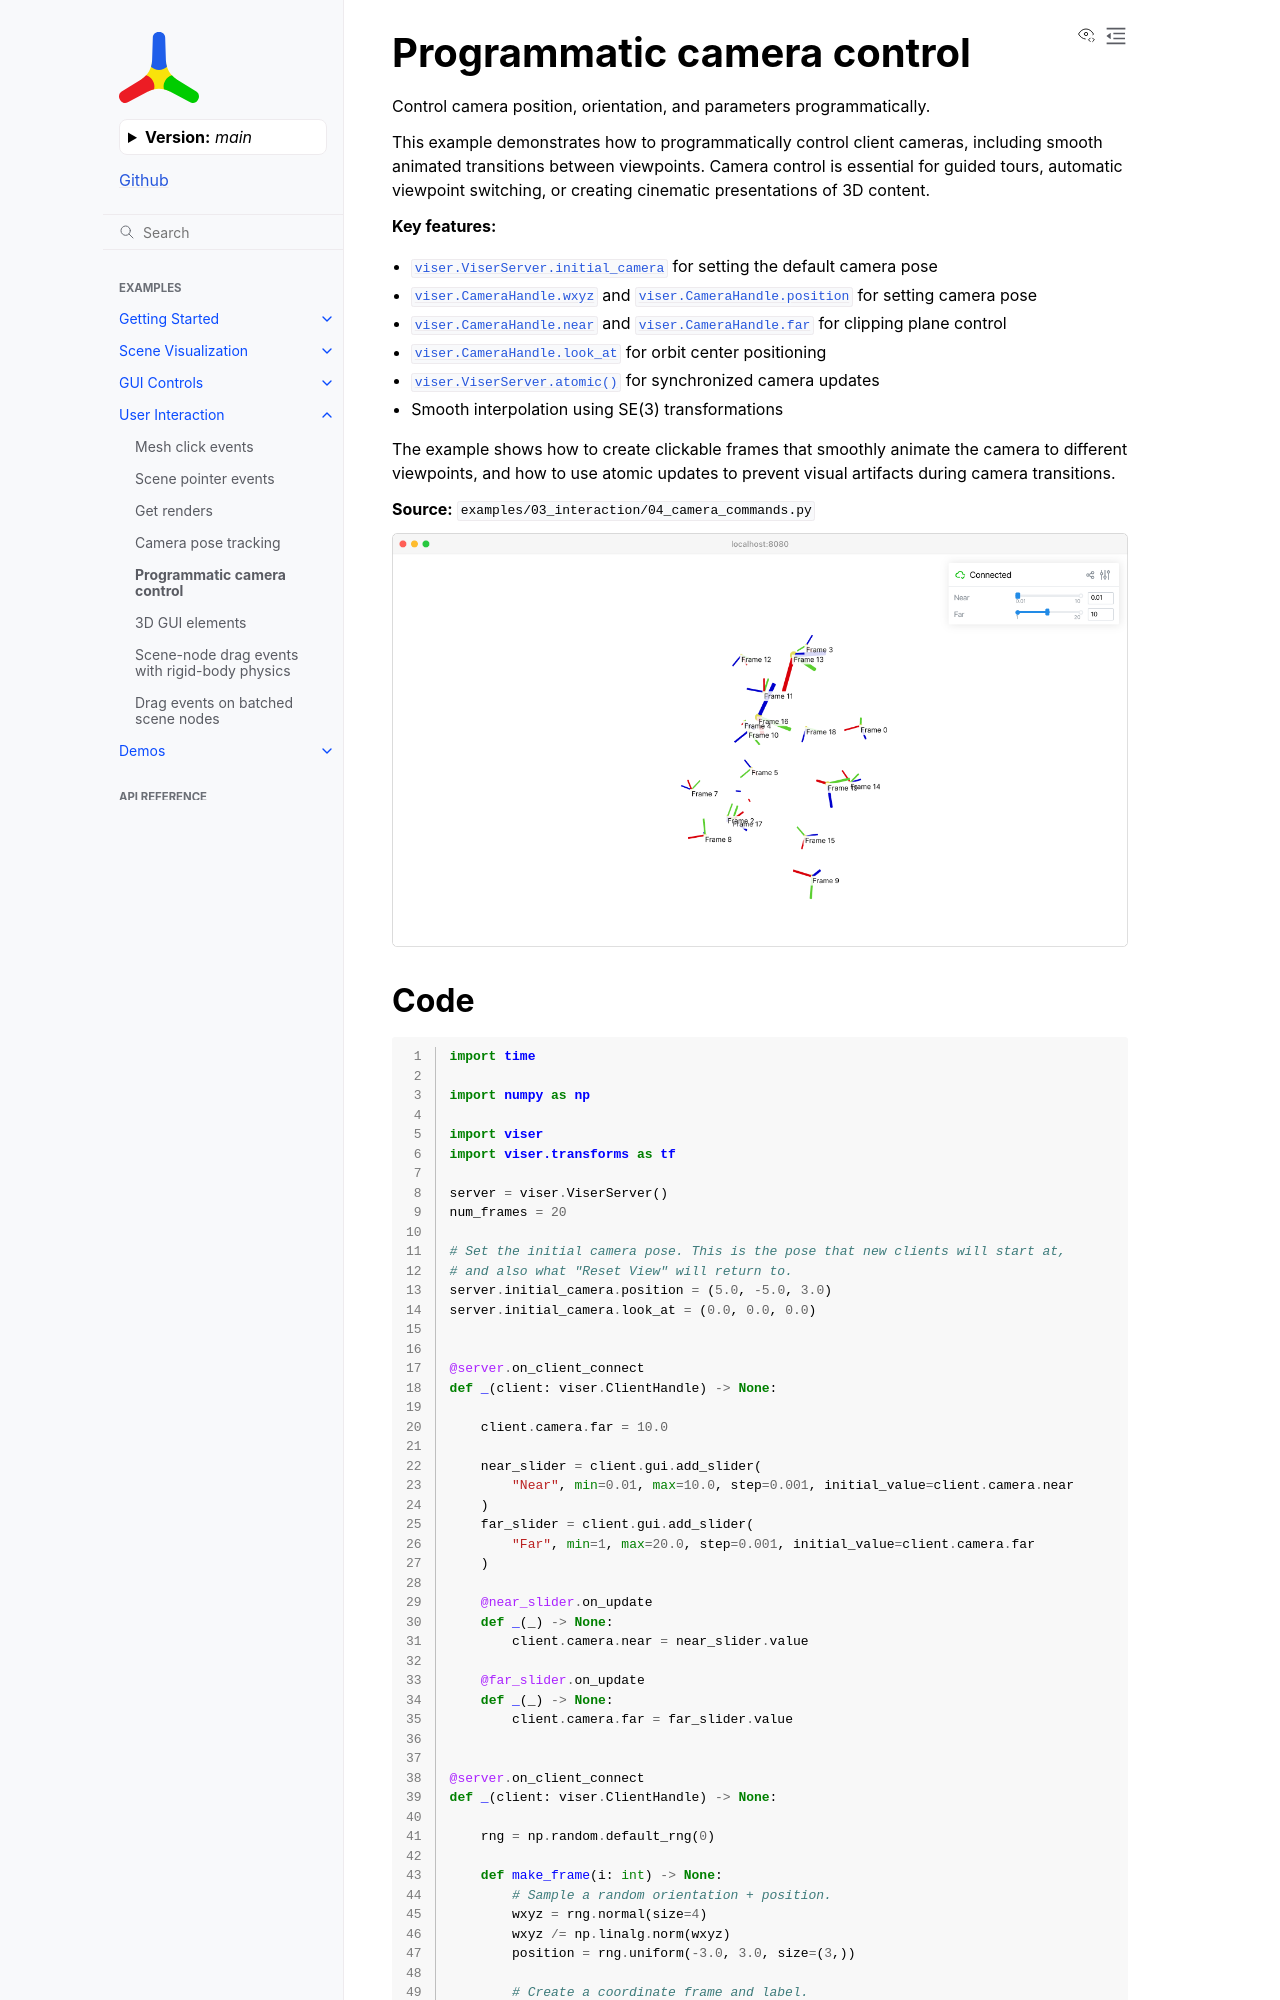

repository: Yvan-iComat/viser · page: main/examples/interaction/camera_commands/index.html · generator: sphinx

Programmatic camera control
===========================

Control camera position, orientation, and parameters programmatically.

This example demonstrates how to programmatically control client cameras, including smooth animated transitions between viewpoints. Camera control is essential for guided tours, automatic viewpoint switching, or creating cinematic presentations of 3D content.

**Key features:**

* :attr:`viser.ViserServer.initial_camera` for setting the default camera pose
* :attr:`viser.CameraHandle.wxyz` and :attr:`viser.CameraHandle.position` for setting camera pose
* :attr:`viser.CameraHandle.near` and :attr:`viser.CameraHandle.far` for clipping plane control
* :attr:`viser.CameraHandle.look_at` for orbit center positioning
* :meth:`viser.ViserServer.atomic` for synchronized camera updates
* Smooth interpolation using SE(3) transformations

The example shows how to create clickable frames that smoothly animate the camera to different viewpoints, and how to use atomic updates to prevent visual artifacts during camera transitions.

**Source:** ``examples/03_interaction/04_camera_commands.py``

.. figure:: ../../_static/examples/03_interaction_04_camera_commands.png
   :width: 100%
   :alt: Programmatic camera control
